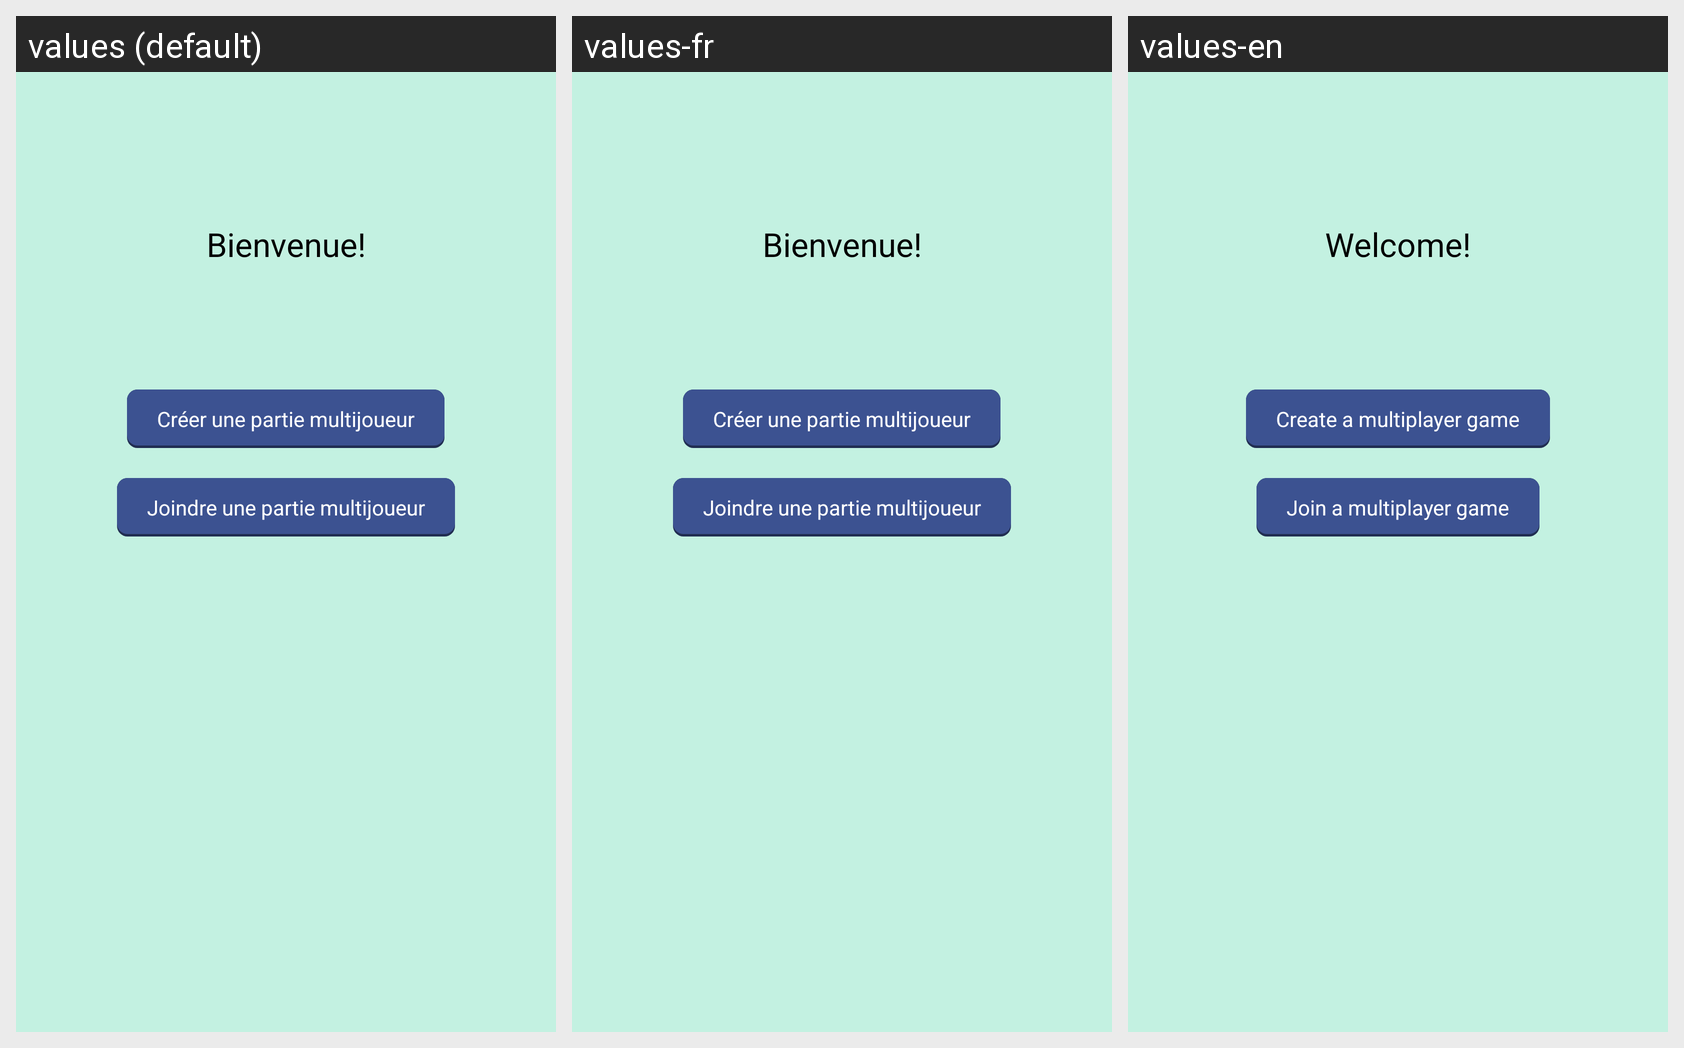

Here is an Android app screen in its default locale and in the app's own translations. Write out the translated-string differences for the strings that appear on this screen.
Android screen res/layout/fragment_home.xml rendered under 3 locales, left to right: values (default), values-fr, values-en. Device: Nexus 5 (rendered at 1080×1920; each locale shown at half size, 540×960, under a caption strip naming it); theme Theme.ScrabblePrototype.
Strings drawn on this screen, with the default value and each locale's value (text and hints the layout hard-codes, and strings that could not be matched under every locale, appear in the picture but are not listed):

welcome
  values: Bienvenue!
  values-fr: Bienvenue!
  values-en: Welcome!

create_game_button
  values: Créer une partie multijoueur
  values-fr: Créer une partie multijoueur
  values-en: Create a multiplayer game

join_game_button
  values: Joindre une partie multijoueur
  values-fr: Joindre une partie multijoueur
  values-en: Join a multiplayer game
